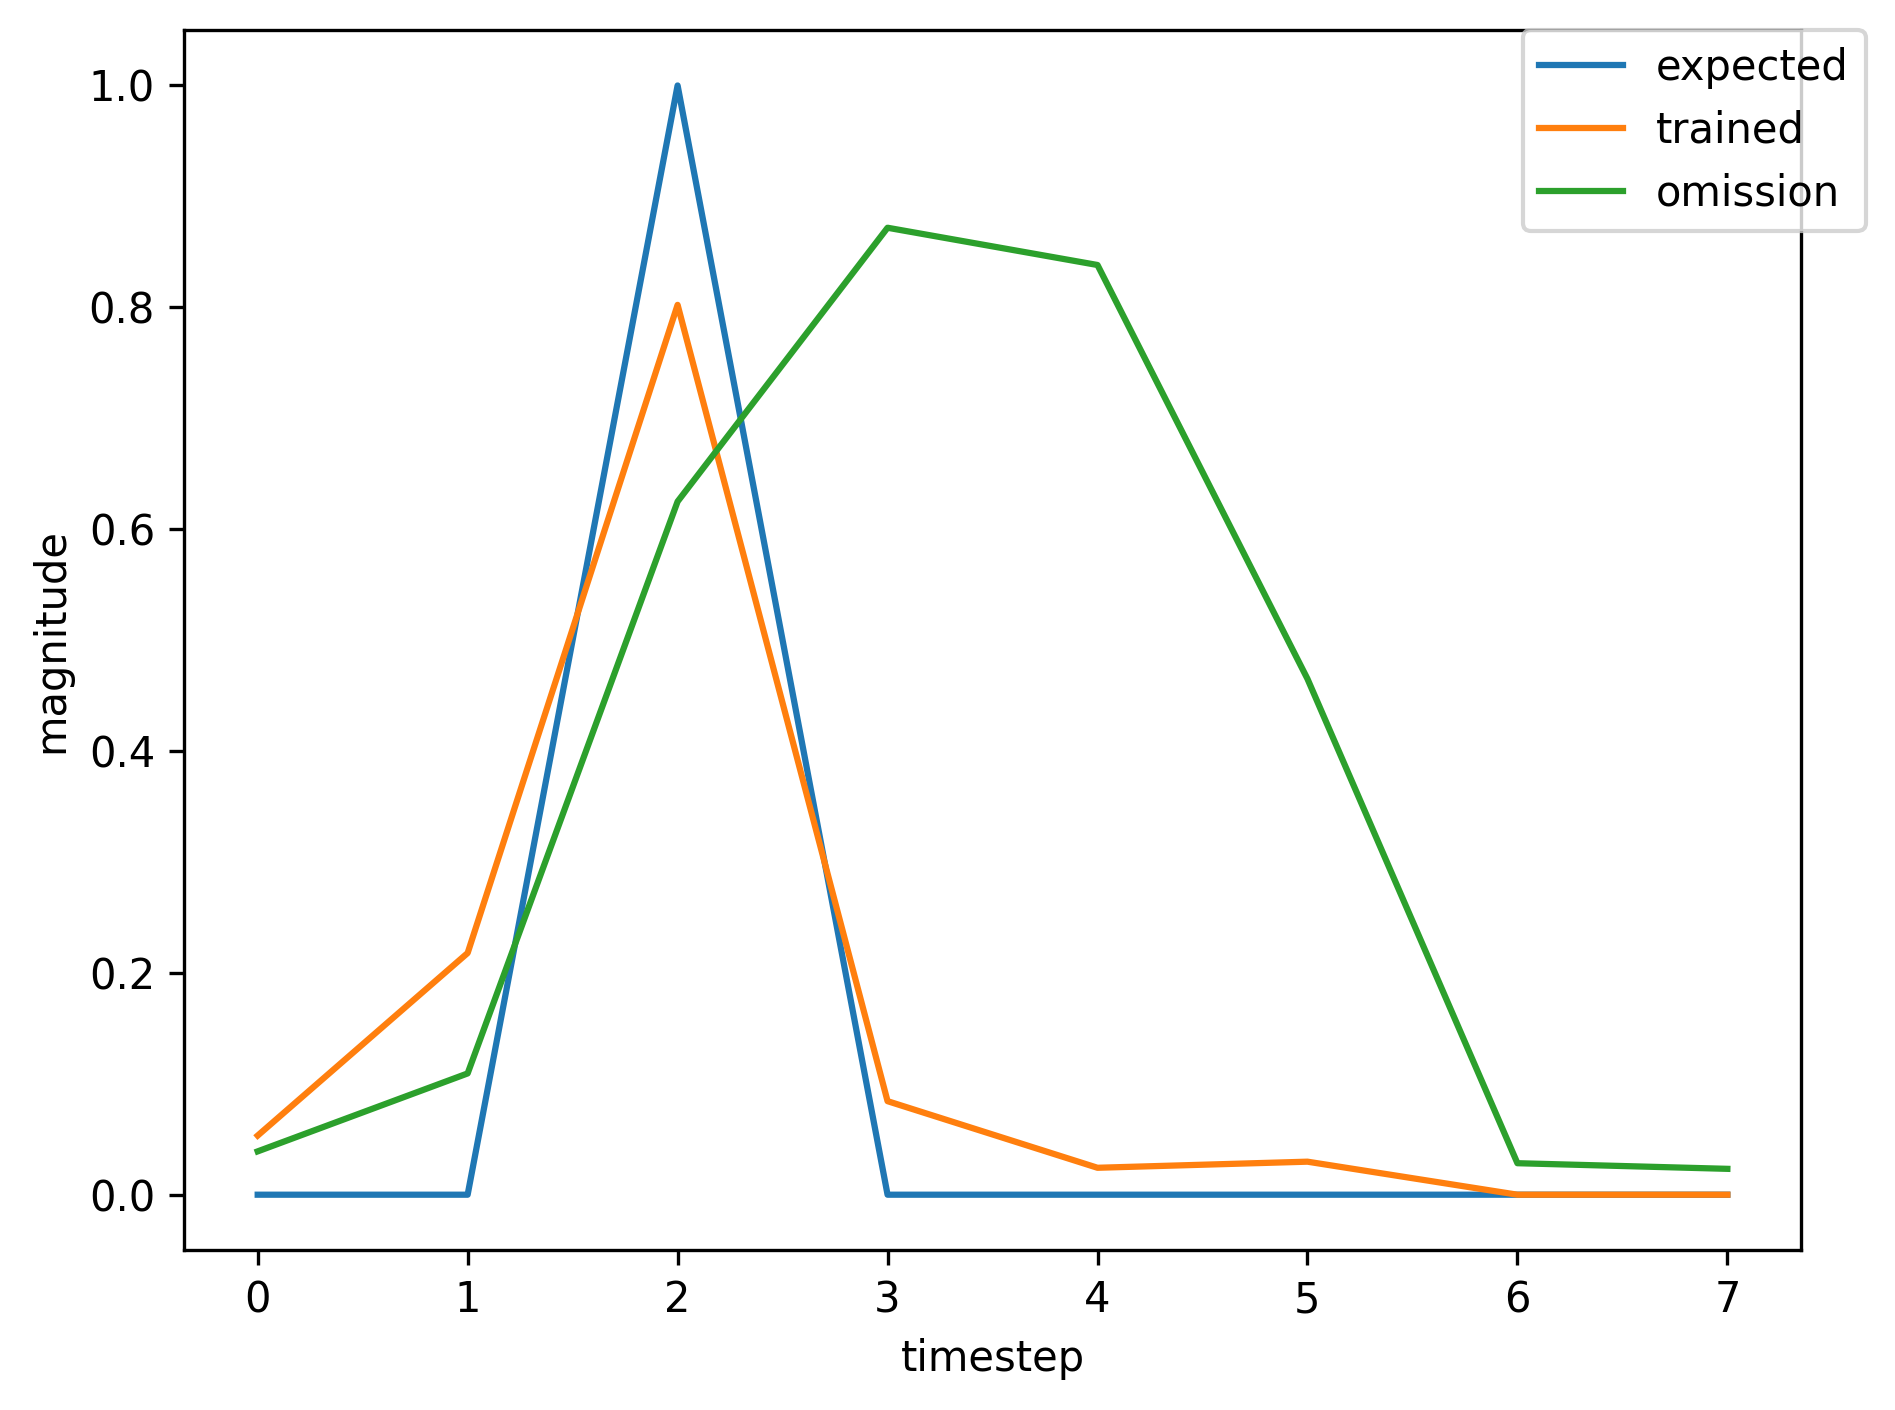

Source data for this figure (header and first rows):
, input, expected_output, network_output
0, 1.0, 0, 0.02589
1, 0.0, 0, 0.03008
2, 2.0, 1, 0.04775
3, 0.0, 0, 0.02291
4, 0.0, 0, 0.03237
5, 0.0, 0, 0.04905
6, 1.0, 0, 0.08319
7, 0.0, 0, 0.5712
8, 2.0, 1, 0.8779
9, 0.0, 0, 0.06451
10, 0.0, 0, 0.02324
11, 0.0, 0, 0.03002
12, 1.0, 0, 0.0401
13, 0.0, 0, 0.1234
14, 2.0, 1, 0.6767
15, 0.0, 0, 0.06932
16, 0.0, 0, 0.02563
17, 0.0, 0, 0.03153
18, 1.0, 0, 0.04261
19, 0.0, 0, 0.1516
20, 2.0, 1, 0.7429
21, 0.0, 0, 0.08471
22, 0.0, 0, 0.02525
23, 0.0, 0, 0.03053
24, 0.0, 0, 0.04075
25, 0.0, 0, 0.05466
26, 1.0, 0, 0.07117
27, 0.0, 0, 0.326
28, 2.0, 1, 0.8313
29, 0.0, 0, 0.06681
30, 0.0, 0, 0.02352
31, 0.0, 0, 0.02978
32, 1.0, 0, 0.03884
33, 0.0, 0, 0.1039
34, 2.0, 1, 0.5996
35, 0.0, 0, 0.05539
36, 0.0, 0, 0.02605
37, 0.0, 0, 0.03271
38, 0.0, 0, 0.04484
39, 1.0, 0, 0.06249
40, 0.0, 0, 0.3177
41, 2.0, 1, 0.8436
42, 0.0, 0, 0.08419
43, 0.0, 0, 0.0238
44, 0.0, 0, 0.02953
45, 1.0, 0, 0.03868
46, 0.0, 0, 0.1059
47, 2.0, 1, 0.6096
48, 0.0, 0, 0.05739
49, 0.0, 0, 0.02604
50, 0.0, 0, 0.03258
51, 0.0, 0, 0.04463
52, 1.0, 0, 0.06216
53, 0.0, 0, 0.3151
54, 2.0, 1, 0.843
55, 0.0, 0, 0.08459
56, 0.0, 0, 0.02381
57, 0.0, 0, 0.02952
58, 1.0, 0, 0.03868
59, 0.0, 0, 0.1059
... 296 more rows
